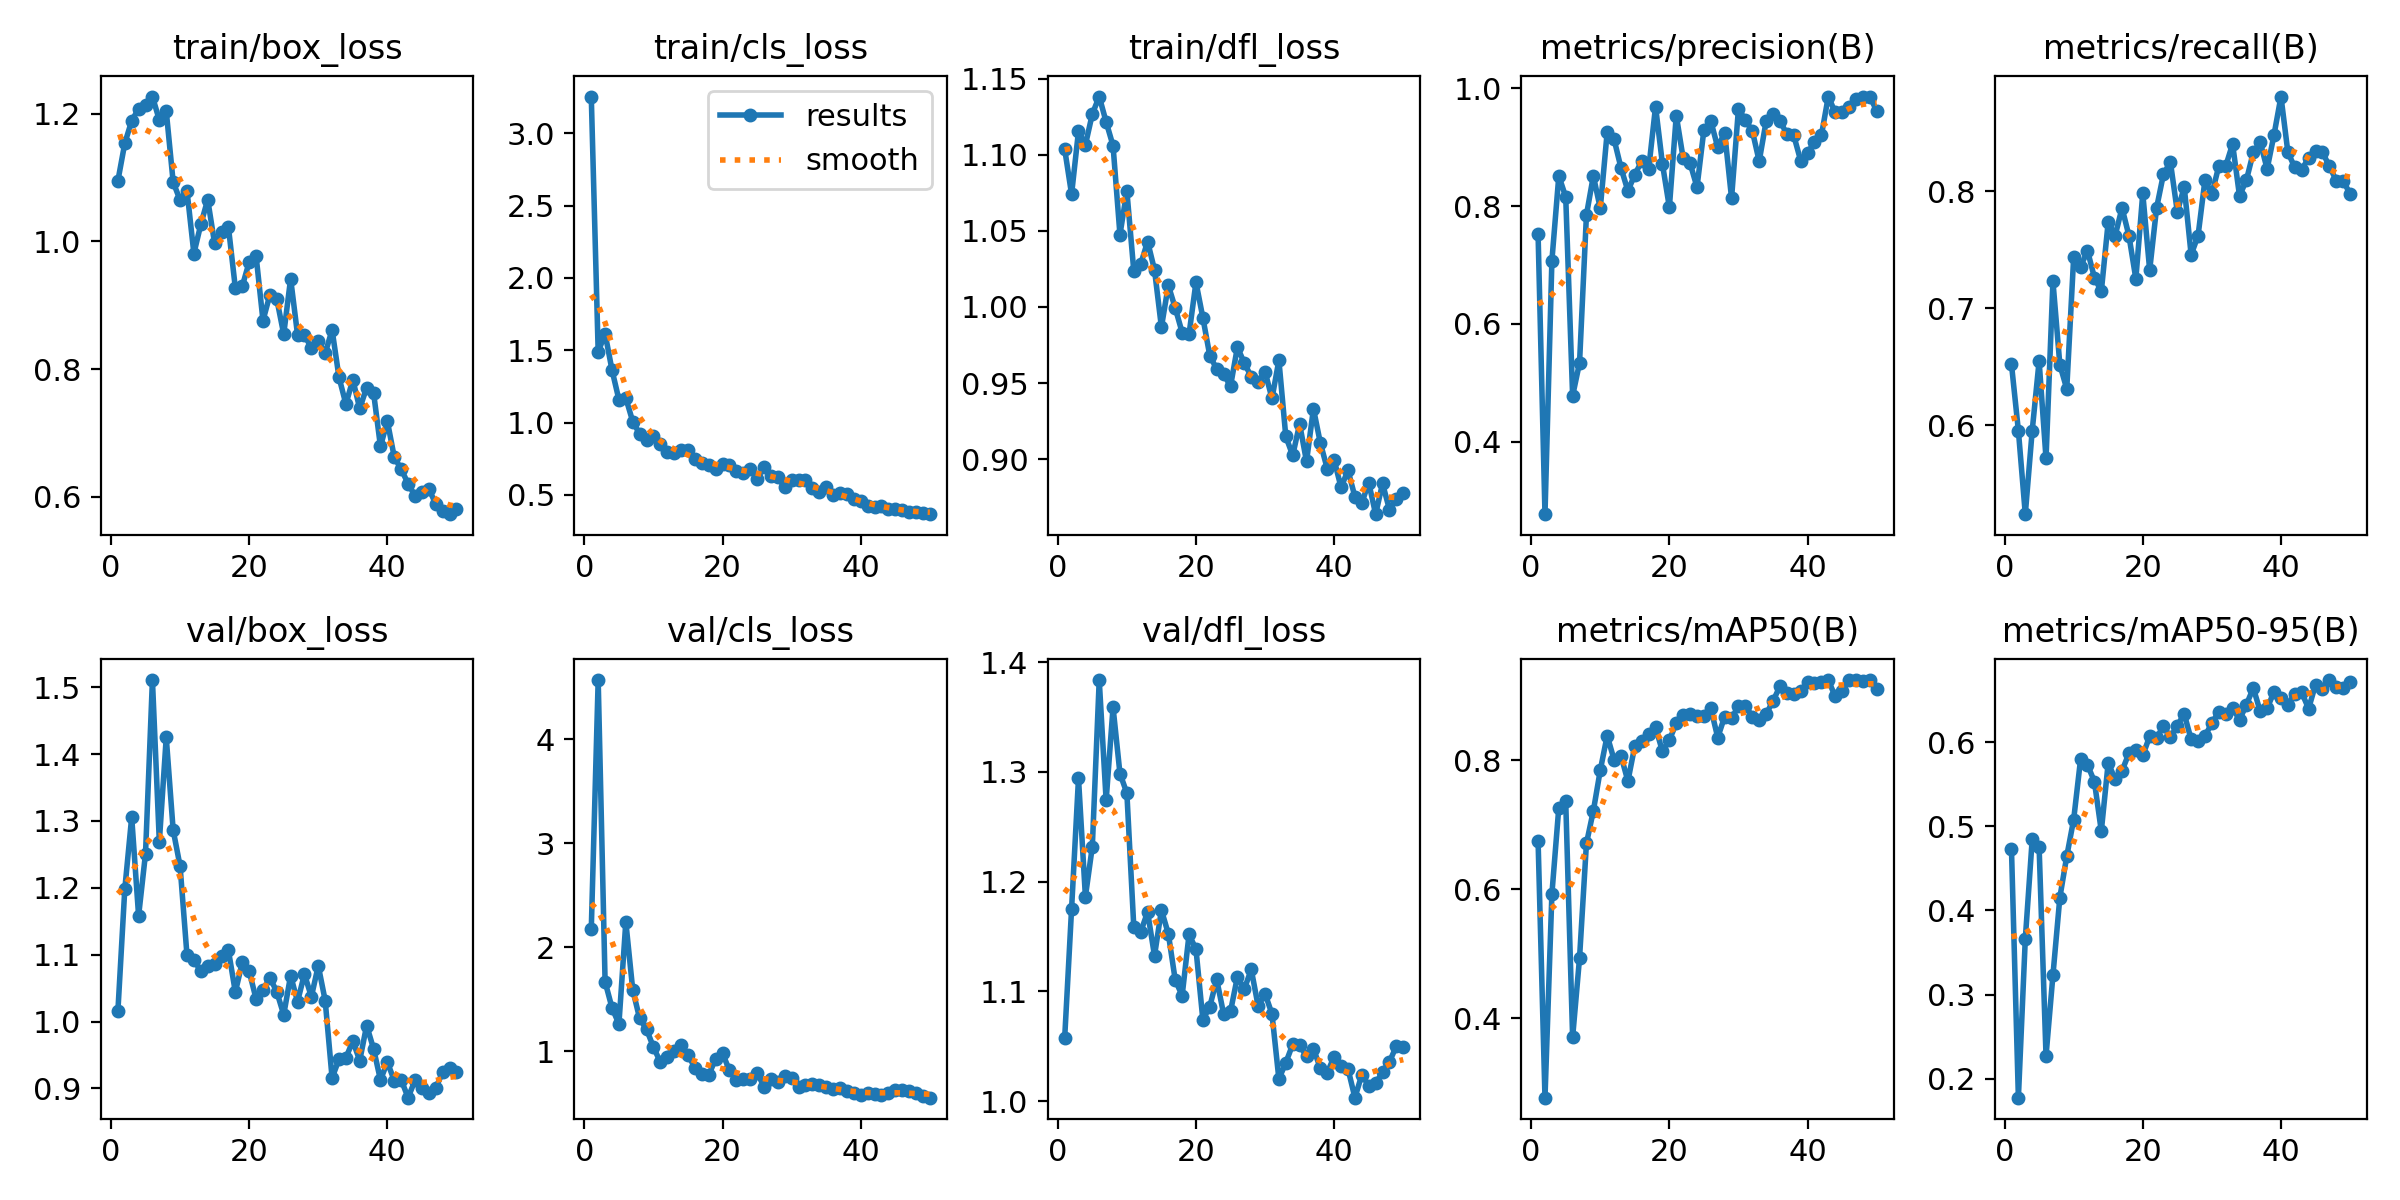

Source data for this figure (header and first rows):
epoch, time, train/box_loss, train/cls_loss, train/dfl_loss, metrics/precision(B), metrics/recall(B), metrics/mAP50(B), metrics/mAP50-95(B), val/box_loss, val/cls_loss, val/dfl_loss, lr/pg0, lr/pg1, lr/pg2
1, 95.02, 1.095, 3.253, 1.104, 0.7526, 0.652, 0.6752, 0.4727, 1.015, 2.174, 1.057, 0.0005001, 0.0005001, 0.0005001
2, 187.6, 1.153, 1.488, 1.074, 0.2773, 0.5952, 0.2764, 0.1773, 1.198, 4.569, 1.175, 0.0009967, 0.0009967, 0.0009967
3, 277.8, 1.189, 1.615, 1.115, 0.7073, 0.5238, 0.5926, 0.366, 1.306, 1.67, 1.294, 0.001473, 0.001473, 0.001473
4, 369.3, 1.208, 1.363, 1.107, 0.8509, 0.5952, 0.7267, 0.4846, 1.158, 1.42, 1.186, 0.001568, 0.001568, 0.001568
5, 461, 1.213, 1.158, 1.127, 0.8156, 0.6548, 0.7366, 0.4752, 1.251, 1.264, 1.232, 0.001535, 0.001535, 0.001535
6, 552.9, 1.227, 1.17, 1.138, 0.478, 0.5714, 0.3701, 0.227, 1.511, 2.245, 1.384, 0.001502, 0.001502, 0.001502
7, 645.3, 1.19, 1.007, 1.122, 0.534, 0.723, 0.4931, 0.3229, 1.269, 1.593, 1.274, 0.001469, 0.001469, 0.001469
8, 739.2, 1.204, 0.922, 1.106, 0.7849, 0.6517, 0.6711, 0.4153, 1.425, 1.317, 1.359, 0.001436, 0.001436, 0.001436
9, 836, 1.093, 0.8798, 1.048, 0.8511, 0.631, 0.7216, 0.4644, 1.286, 1.212, 1.298, 0.001403, 0.001403, 0.001403
10, 932.4, 1.064, 0.9086, 1.076, 0.796, 0.7434, 0.7846, 0.5081, 1.233, 1.042, 1.281, 0.00137, 0.00137, 0.00137
11, 1029, 1.08, 0.8497, 1.024, 0.9251, 0.7353, 0.8382, 0.5798, 1.099, 0.8977, 1.159, 0.001337, 0.001337, 0.001337
12, 1127, 0.9809, 0.7932, 1.028, 0.913, 0.7492, 0.8009, 0.5732, 1.093, 0.9454, 1.154, 0.001304, 0.001304, 0.001304
13, 1231, 1.026, 0.7863, 1.043, 0.8647, 0.7262, 0.807, 0.5533, 1.075, 1.007, 1.172, 0.001271, 0.001271, 0.001271
14, 1342, 1.065, 0.8081, 1.024, 0.8256, 0.7143, 0.7677, 0.4944, 1.083, 1.066, 1.132, 0.001238, 0.001238, 0.001238
15, 1452, 0.9966, 0.8124, 0.9867, 0.8533, 0.7738, 0.8225, 0.5757, 1.086, 0.9625, 1.174, 0.001205, 0.001205, 0.001205
16, 1568, 1.014, 0.7486, 1.014, 0.876, 0.7619, 0.8305, 0.556, 1.098, 0.8455, 1.152, 0.001172, 0.001172, 0.001172
17, 1685, 1.022, 0.7232, 0.9993, 0.862, 0.7857, 0.8406, 0.5661, 1.106, 0.782, 1.11, 0.001139, 0.001139, 0.001139
18, 1802, 0.927, 0.7085, 0.9832, 0.9687, 0.7619, 0.8514, 0.587, 1.044, 0.7741, 1.096, 0.001106, 0.001106, 0.001106
19, 1912, 0.9296, 0.6814, 0.9821, 0.8713, 0.7251, 0.8138, 0.5912, 1.088, 0.9299, 1.152, 0.001073, 0.001073, 0.001073
20, 2022, 0.9675, 0.7103, 1.016, 0.7977, 0.7981, 0.8316, 0.5844, 1.075, 0.9808, 1.138, 0.00104, 0.00104, 0.00104
21, 2142, 0.9773, 0.7041, 0.9929, 0.9535, 0.7326, 0.8574, 0.6071, 1.034, 0.8185, 1.074, 0.001007, 0.001007, 0.001007
22, 2248, 0.8759, 0.6678, 0.968, 0.8807, 0.7857, 0.8696, 0.6056, 1.047, 0.7234, 1.086, 0.0009739, 0.0009739, 0.0009739
23, 2354, 0.9164, 0.6525, 0.9592, 0.8725, 0.8147, 0.8712, 0.6188, 1.066, 0.7403, 1.111, 0.0009409, 0.0009409, 0.0009409
24, 2461, 0.9094, 0.6819, 0.9559, 0.8319, 0.8249, 0.8686, 0.6058, 1.044, 0.7403, 1.079, 0.0009078, 0.0009078, 0.0009078
25, 2567, 0.8546, 0.6129, 0.9479, 0.9293, 0.7824, 0.8689, 0.6199, 1.01, 0.7967, 1.082, 0.0008748, 0.0008748, 0.0008748
26, 2673, 0.9415, 0.6896, 0.9737, 0.944, 0.8036, 0.8806, 0.6337, 1.069, 0.6607, 1.113, 0.0008418, 0.0008418, 0.0008418
27, 2784, 0.8539, 0.6299, 0.9629, 0.8995, 0.7457, 0.8354, 0.6033, 1.03, 0.7351, 1.102, 0.0008088, 0.0008088, 0.0008088
28, 2894, 0.8529, 0.6223, 0.9543, 0.9246, 0.7619, 0.8677, 0.602, 1.071, 0.708, 1.12, 0.0007758, 0.0007758, 0.0007758
29, 3006, 0.8334, 0.5521, 0.9509, 0.8133, 0.8095, 0.865, 0.6076, 1.037, 0.769, 1.086, 0.0007428, 0.0007428, 0.0007428
30, 3120, 0.8433, 0.6051, 0.9575, 0.9653, 0.7976, 0.8843, 0.6225, 1.084, 0.7408, 1.098, 0.0007098, 0.0007098, 0.0007098
31, 3230, 0.8245, 0.6002, 0.9398, 0.9452, 0.8214, 0.8849, 0.6366, 1.031, 0.6626, 1.079, 0.0006768, 0.0006768, 0.0006768
32, 3339, 0.8615, 0.6019, 0.965, 0.9277, 0.8214, 0.8678, 0.6333, 0.9157, 0.6763, 1.02, 0.0006438, 0.0006438, 0.0006438
33, 3443, 0.7872, 0.5504, 0.9149, 0.8759, 0.8404, 0.8631, 0.641, 0.9437, 0.6879, 1.035, 0.0006108, 0.0006108, 0.0006108
34, 3554, 0.7451, 0.5169, 0.9024, 0.9435, 0.796, 0.8717, 0.6266, 0.9459, 0.6767, 1.052, 0.0005778, 0.0005778, 0.0005778
35, 3669, 0.7832, 0.5518, 0.9231, 0.9554, 0.8095, 0.892, 0.6448, 0.9709, 0.6584, 1.051, 0.0005448, 0.0005448, 0.0005448
36, 3781, 0.7384, 0.496, 0.8984, 0.9449, 0.8333, 0.9149, 0.6645, 0.9417, 0.6411, 1.041, 0.0005118, 0.0005118, 0.0005118
37, 3897, 0.7709, 0.5104, 0.9331, 0.9218, 0.8418, 0.905, 0.6366, 0.9941, 0.6482, 1.048, 0.0004788, 0.0004788, 0.0004788
38, 4012, 0.7633, 0.5033, 0.9106, 0.9198, 0.819, 0.9031, 0.6403, 0.9595, 0.62, 1.03, 0.0004458, 0.0004458, 0.0004458
39, 4125, 0.679, 0.4699, 0.8937, 0.8769, 0.8484, 0.9073, 0.6603, 0.9128, 0.6041, 1.026, 0.0004127, 0.0004127, 0.0004127
40, 4239, 0.7184, 0.4575, 0.8993, 0.8895, 0.881, 0.9223, 0.6526, 0.9393, 0.5802, 1.04, 0.0003797, 0.0003797, 0.0003797
41, 4357, 0.6621, 0.4261, 0.8814, 0.9094, 0.8333, 0.9197, 0.6448, 0.9119, 0.597, 1.032, 0.0003467, 0.0003467, 0.0003467
42, 4470, 0.6433, 0.4135, 0.8927, 0.9199, 0.8203, 0.9218, 0.6579, 0.913, 0.5873, 1.029, 0.0003137, 0.0003137, 0.0003137
43, 4582, 0.6207, 0.4214, 0.8753, 0.9857, 0.8184, 0.9243, 0.6592, 0.8863, 0.5797, 1.003, 0.0002807, 0.0002807, 0.0002807
44, 4692, 0.6017, 0.4054, 0.8712, 0.9587, 0.8285, 0.8993, 0.64, 0.9122, 0.6051, 1.024, 0.0002477, 0.0002477, 0.0002477
45, 4803, 0.6076, 0.402, 0.8845, 0.959, 0.8345, 0.908, 0.6685, 0.9013, 0.629, 1.014, 0.0002147, 0.0002147, 0.0002147
46, 4916, 0.6126, 0.3926, 0.8638, 0.9679, 0.8333, 0.9241, 0.6628, 0.8939, 0.6285, 1.016, 0.0001817, 0.0001817, 0.0001817
47, 5030, 0.5889, 0.3831, 0.884, 0.9819, 0.8214, 0.9246, 0.674, 0.9007, 0.6244, 1.026, 0.0001487, 0.0001487, 0.0001487
48, 5144, 0.5786, 0.3835, 0.8668, 0.9855, 0.8091, 0.9225, 0.6663, 0.9242, 0.6023, 1.036, 0.0001157, 0.0001157, 0.0001157
49, 5257, 0.5729, 0.3746, 0.8738, 0.9855, 0.809, 0.9241, 0.6651, 0.9307, 0.572, 1.05, 8.26832e-05, 8.26832e-05, 8.26832e-05
50, 5370, 0.5802, 0.3669, 0.8775, 0.9617, 0.7976, 0.9108, 0.6717, 0.9248, 0.5562, 1.049, 4.96766e-05, 4.96766e-05, 4.96766e-05
